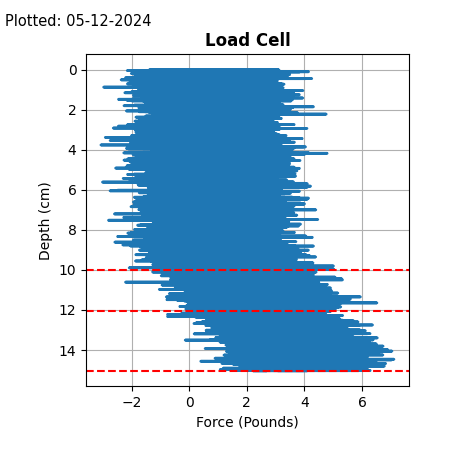

Data behind this chart, as committed beside it:
Timestamp, Depth [cm], Force [Pounds/Raw], Force [Offset]
0.02, 0.0005774, -4.526, 0.4738
0.02, 0.001155, -5.97, -0.9696
0.02, 0.001732, -4.083, 0.9172
0.02, 0.002309, -4.025, 0.9755
0.02, 0.002887, -3.717, 1.283
0.02, 0.003464, -3.824, 1.176
0.02, 0.004042, -4.508, 0.492
0.02, 0.004619, -3.259, 1.741
0.02, 0.005196, -3.396, 1.604
0.02, 0.005774, -1.9, 3.1
0.02, 0.006351, -4.616, 0.3836
0.02, 0.006928, -4.324, 0.6761
0.02, 0.007506, -3.794, 1.206
0.02, 0.008083, -4.287, 0.7129
0.02, 0.008661, -5.14, -0.14
0.02, 0.009238, -3.042, 1.958
0.02, 0.009815, -3.562, 1.438
0.02, 0.01039, -4.629, 0.3712
0.02, 0.01097, -4.844, 0.1556
0.02, 0.01155, -4.33, 0.6704
0.02, 0.01212, -5.966, -0.9656
0.02, 0.0127, -4.056, 0.9436
0.02, 0.01328, -4.668, 0.3323
0.02, 0.01386, -6.387, -1.387
0.02, 0.01443, -2.721, 2.279
0.02, 0.01501, -3.672, 1.328
0.02, 0.01559, -3.63, 1.37
0.02, 0.01617, -3.285, 1.715
0.02, 0.01674, -4.747, 0.2528
0.02, 0.01732, -4.63, 0.3702
0.02, 0.0179, -3.916, 1.084
0.02, 0.01848, -4.504, 0.4959
0.02, 0.01905, -4.742, 0.2576
0.02, 0.01963, -2.638, 2.362
0.02, 0.02021, -3.602, 1.398
0.02, 0.02079, -4.158, 0.8424
0.02, 0.02136, -3.766, 1.234
0.02, 0.02194, -3.726, 1.274
0.02, 0.02252, -4.325, 0.6754
0.02, 0.02309, -2.61, 2.39
0.02, 0.02367, -4.246, 0.7544
0.02, 0.02425, -3.753, 1.247
0.02, 0.02483, -5.98, -0.9796
0.02, 0.0254, -4.69, 0.3096
0.02, 0.02598, -5.85, -0.8496
0.02, 0.02656, -3.543, 1.457
0.02, 0.02714, -4.985, 0.01547
0.02, 0.02771, -2.527, 2.473
0.02, 0.02829, -3.765, 1.235
0.02, 0.02887, -4.768, 0.2323
0.02, 0.02945, -4.918, 0.08242
0.02, 0.03002, -3.441, 1.559
0.02, 0.0306, -5.411, -0.4106
0.02, 0.03118, -4.069, 0.9311
0.02, 0.03176, -4.08, 0.9199
0.02, 0.03233, -4.606, 0.394
0.02, 0.03291, -4.281, 0.7192
0.02, 0.03349, -4.629, 0.3708
0.02, 0.03406, -2.495, 2.505
0.02, 0.03464, -3.566, 1.434
... 25,988 more rows
